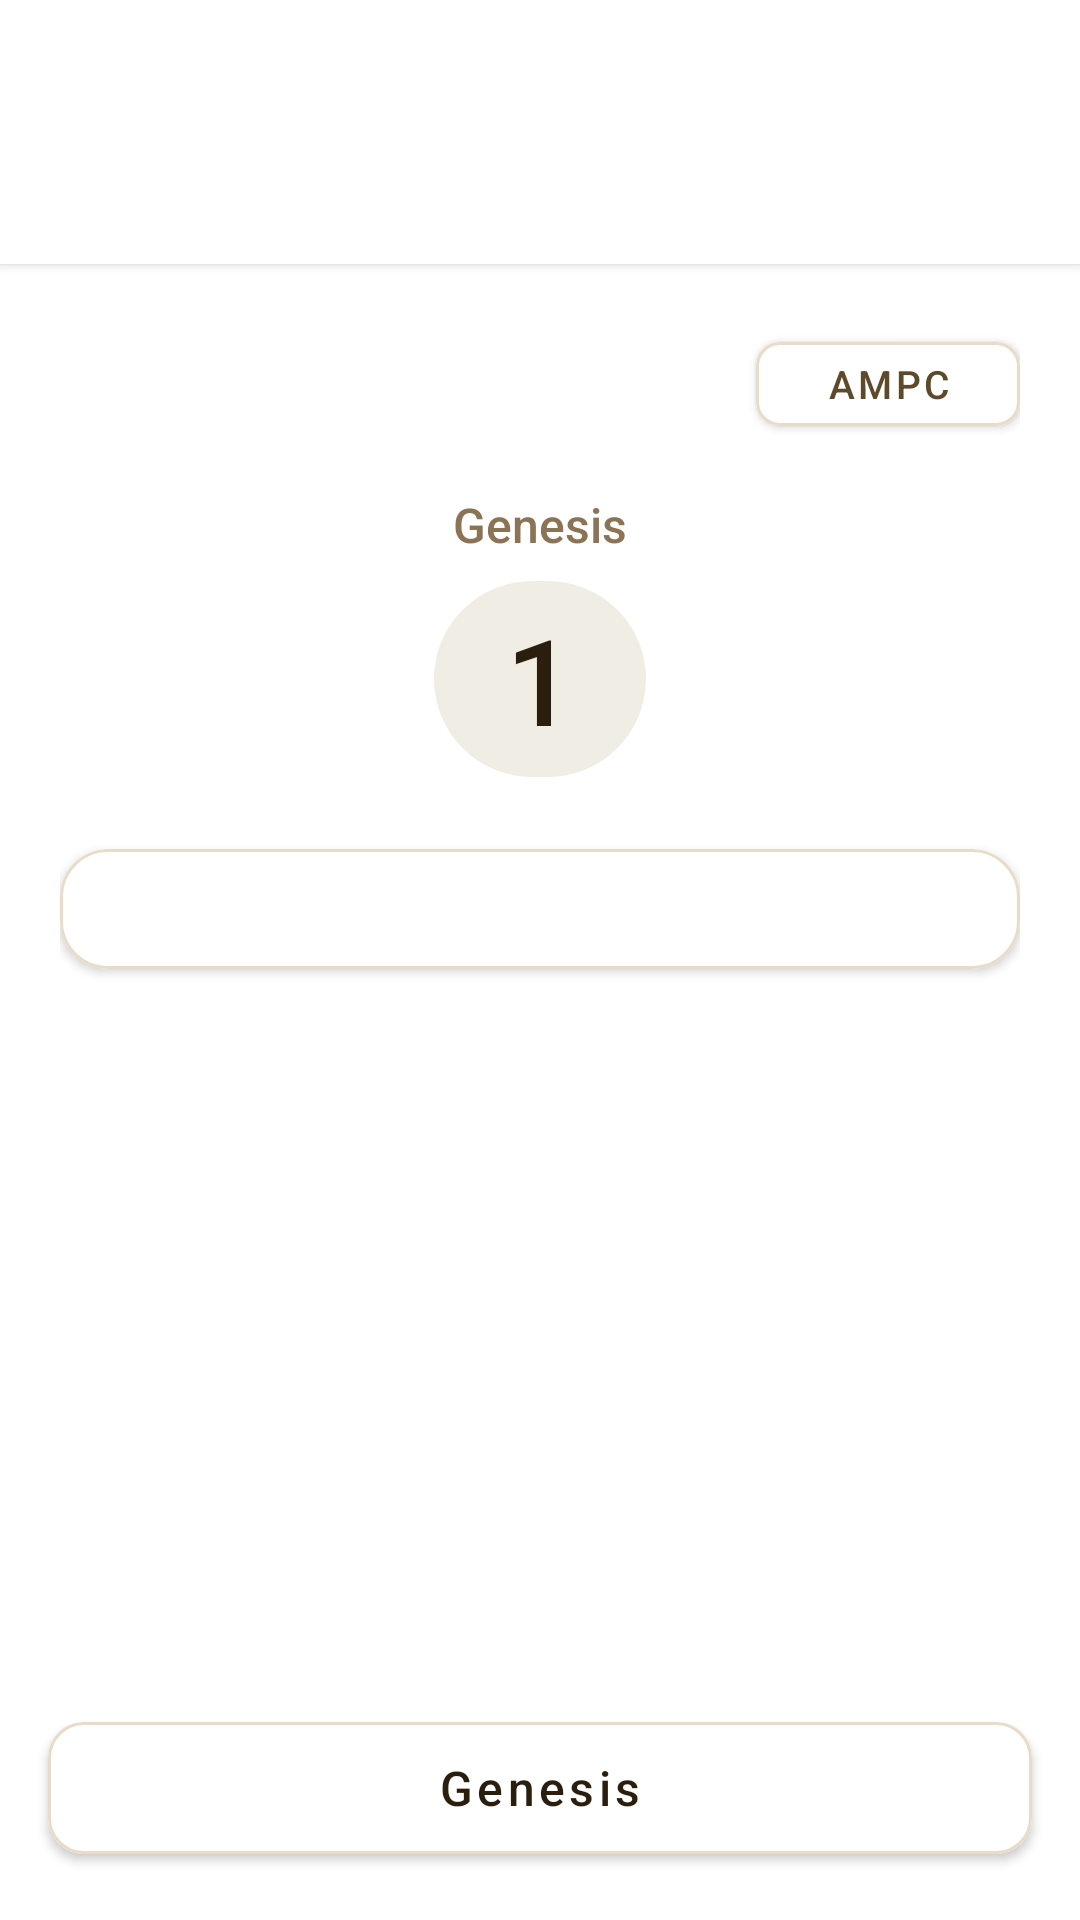

Android layout source for this screen:
<!-- AndroidManifest.xml: activity theme Theme.Prophets_Scroll -->
<!-- res/layout/activity_bible_reader.xml -->
<?xml version="1.0" encoding="utf-8"?>
<androidx.coordinatorlayout.widget.CoordinatorLayout
    xmlns:android="http://schemas.android.com/apk/res/android"
    xmlns:app="http://schemas.android.com/apk/res-auto"
    xmlns:tools="http://schemas.android.com/tools"
    android:layout_width="match_parent"
    android:layout_height="match_parent"
    android:background="@color/feature_card_bg">

    
    <com.google.android.material.appbar.AppBarLayout
        android:id="@+id/appBarLayout"
        android:layout_width="match_parent"
        android:layout_height="wrap_content"
        android:background="#FFFFFF"
        app:elevation="2dp">

        <androidx.appcompat.widget.Toolbar
            android:id="@+id/toolbar"
            android:layout_width="match_parent"
            android:layout_height="88dp"
            android:background="#FFFFFF"
            android:paddingStart="0dp"
            android:paddingTop="32dp"
            android:paddingEnd="8dp">

            <ImageButton
                android:id="@+id/btnBack"
                android:layout_width="40dp"
                android:layout_height="40dp"
                android:background="?attr/selectableItemBackgroundBorderless"
                android:contentDescription="Back"
                android:src="@drawable/ic_arrow_back"
                app:tint="@color/text_primary" />

            <TextView
                android:id="@+id/tvToolbarTitle"
                android:layout_width="wrap_content"
                android:layout_height="wrap_content"
                android:layout_marginStart="8dp"
                android:fontFamily="sans-serif-medium"
                android:text="Bible"
                android:textColor="@color/text_primary"
                android:textSize="20sp"
                android:alpha="0" />

        </androidx.appcompat.widget.Toolbar>

    </com.google.android.material.appbar.AppBarLayout>

    
    <androidx.core.widget.NestedScrollView
        android:id="@+id/scrollView"
        android:layout_width="match_parent"
        android:layout_height="match_parent"
        android:fillViewport="true"
        app:layout_behavior="@string/appbar_scrolling_view_behavior">

        <LinearLayout
            android:layout_width="match_parent"
            android:layout_height="wrap_content"
            android:orientation="vertical"
            android:padding="20dp"
            android:paddingBottom="120dp">

            
            <com.google.android.material.button.MaterialButton
                android:id="@+id/btnTranslation"
                android:layout_width="wrap_content"
                android:layout_height="40dp"
                android:layout_gravity="end"
                android:layout_marginBottom="16dp"
                android:backgroundTint="@color/feature_card_bg"
                android:text="AMPC"
                android:textAllCaps="true"
                android:textColor="@color/text_secondary"
                android:textSize="13sp"
                app:cornerRadius="8dp"
                app:strokeColor="@color/card_border"
                app:strokeWidth="1dp" />

            
            <TextView
                android:id="@+id/tvBookName"
                android:layout_width="wrap_content"
                android:layout_height="wrap_content"
                android:layout_gravity="center_horizontal"
                android:fontFamily="sans-serif-medium"
                android:text="Genesis"
                android:textColor="@color/text_hint"
                android:textSize="16sp" />

            <TextView
                android:id="@+id/tvChapterNumber"
                android:layout_width="wrap_content"
                android:layout_height="wrap_content"
                android:layout_gravity="center_horizontal"
                android:layout_marginTop="8dp"
                android:layout_marginBottom="24dp"
                android:paddingHorizontal="24dp"
                android:paddingVertical="6dp"
                android:background="@drawable/bg_chapter_pill"
                android:fontFamily="sans-serif-medium"
                android:text="1"
                android:textColor="@color/text_primary"
                android:textSize="40sp" />

            
            <com.google.android.material.card.MaterialCardView
                android:layout_width="match_parent"
                android:layout_height="wrap_content"
                app:cardCornerRadius="16dp"
                app:cardElevation="2dp"
                app:cardBackgroundColor="#FFFFFF"
                app:strokeColor="@color/card_border"
                app:strokeWidth="1dp">

                <LinearLayout
                    android:id="@+id/layoutVerses"
                    android:layout_width="match_parent"
                    android:layout_height="wrap_content"
                    android:orientation="vertical"
                    android:padding="20dp">

                    

                </LinearLayout>

            </com.google.android.material.card.MaterialCardView>

        </LinearLayout>

    </androidx.core.widget.NestedScrollView>

    
    <com.google.android.material.button.MaterialButton
        android:id="@+id/btnSelectBook"
        android:layout_width="match_parent"
        android:layout_height="56dp"
        android:layout_gravity="bottom"
        android:layout_margin="16dp"
        android:backgroundTint="@color/feature_card_bg"
        android:fontFamily="sans-serif-medium"
        android:text="Genesis"
        android:textAllCaps="false"
        android:textColor="@color/text_primary"
        android:textSize="16sp"
        app:cornerRadius="12dp"
        app:strokeColor="@color/card_border"
        app:strokeWidth="1dp" />

</androidx.coordinatorlayout.widget.CoordinatorLayout>
<!-- resources referenced by this layout -->
<resources>
  <color name="card_border">#E8DCC8</color>
  <color name="feature_card_bg">#FFFFFF</color>
  <color name="text_hint">#8B7355</color>
  <color name="text_primary">#2A1F0E</color>
  <color name="text_secondary">#5C4A2A</color>
  <!-- drawable bg_chapter_pill (drawable) -->
  <?xml version="1.0" encoding="utf-8"?>
  <shape xmlns:android="http://schemas.android.com/apk/res/android"
      android:shape="rectangle">
      <solid android:color="#F0EDE4" />
      <corners android:radius="100dp" />
  </shape>
  <color name="gold_primary">#DAA520</color>
  <color name="gold_dark">#B8860B</color>
  <color name="text_white">#FFFFFF</color>
  <color name="bronze">#CD7F32</color>
  <color name="copper">#B87333</color>
  <color name="home_background">#F5F1EA</color>
  <color name="error_red">#E24B4A</color>
  <style name="Prophets_Scroll.AppBar" parent="Widget.MaterialComponents.Toolbar">
          <item name="android:background">@color/home_background</item>
          <item name="titleTextColor">@color/text_primary</item>
          <item name="subtitleTextColor">@color/text_hint</item>
      </style>
  <style name="Prophets_Scroll.BottomNav" parent="Widget.MaterialComponents.BottomNavigationView">
          <item name="android:background">@color/feature_card_bg</item>
          <item name="itemIconTint">@color/bottom_nav_tint</item>
          <item name="itemTextColor">@color/bottom_nav_tint</item>
          <item name="elevation">8dp</item>
      </style>
  <style name="Prophets_Scroll.Card" parent="Widget.MaterialComponents.CardView">
          <item name="cardBackgroundColor">@color/feature_card_bg</item>
          <item name="cardCornerRadius">20dp</item>
          <item name="cardElevation">0dp</item>
          <item name="strokeColor">@color/card_border</item>
          <item name="strokeWidth">1dp</item>
      </style>
  <style name="Prophets_Scroll.Button" parent="Widget.MaterialComponents.Button">
          <item name="backgroundTint">@color/gold_primary</item>
          <item name="android:textColor">@color/text_white</item>
          <item name="cornerRadius">12dp</item>
      </style>
  <style name="ShapeAppearance.Prophets_Scroll.Medium" parent="">
          <item name="cornerFamily">rounded</item>
          <item name="cornerSize">12dp</item>
      </style>
  <style name="ShapeAppearance.Prophets_Scroll.Large" parent="">
          <item name="cornerFamily">rounded</item>
          <item name="cornerSize">20dp</item>
      </style>
  <color name="bottom_nav_tint">#B8860B</color>
</resources>
